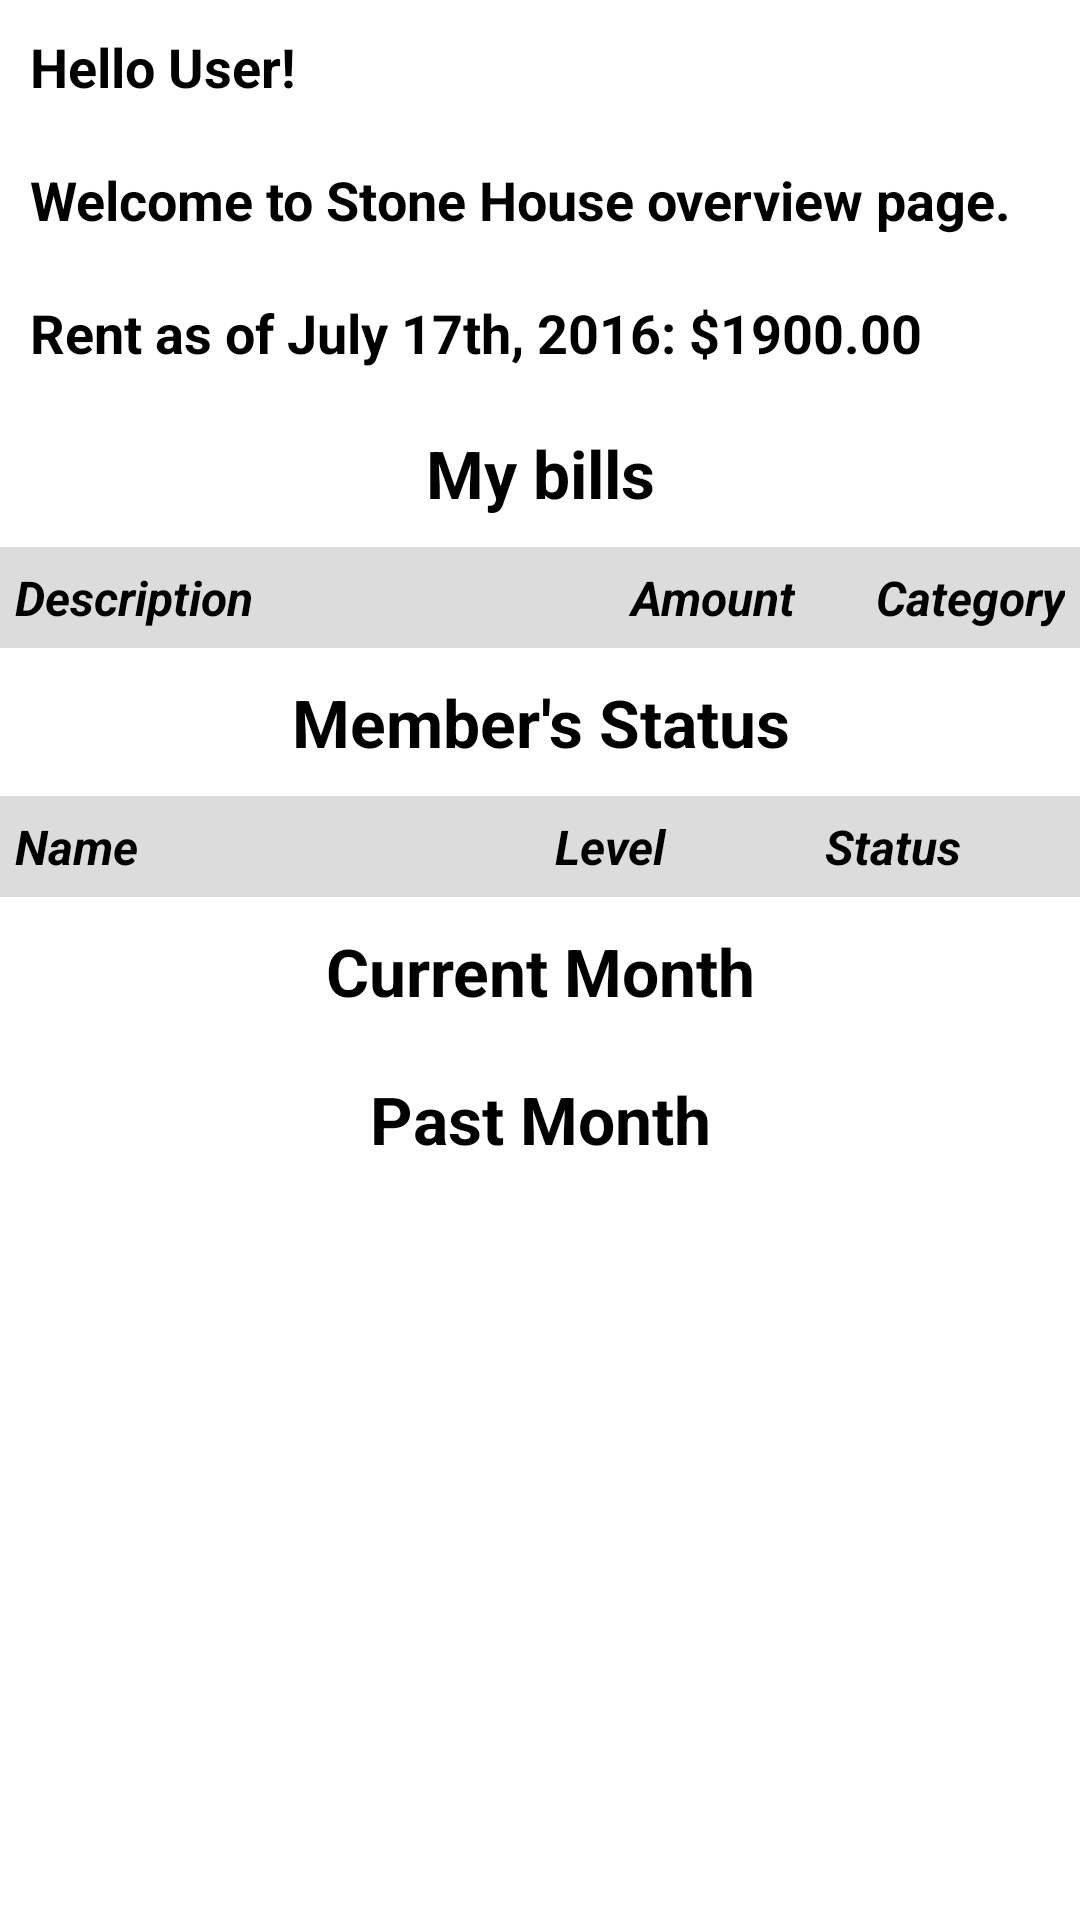

Produce the Android XML layout that renders to this screen, including the resource entries it uses.
<!-- AndroidManifest.xml: application theme AppTheme -->
<!-- res/layout/overview_layout.xml -->
<?xml version="1.0" encoding="utf-8"?>
<RelativeLayout xmlns:android="http://schemas.android.com/apk/res/android"
    style="@style/layout_full"
    android:id="@+id/overview_relative_layout">

    <ScrollView
        xmlns:tools="http://schemas.android.com/tools"
        android:scrollbars="vertical"
        android:fadingEdge="vertical"
        style="@style/layout_full"
        android:fillViewport="false">

        <LinearLayout
            android:orientation="vertical"
            tools:context=".view.OverviewActivity"
            style="@style/layout_full">
            >
            <TextView
                style="@style/layout_vertical"
                android:layout_weight="1"
                android:textAppearance="?android:attr/textAppearanceMedium"
                android:text="Hello User!"
                android:textStyle="bold"
                android:id="@+id/greetUserTextView"
                android:layout_gravity="center_horizontal"
                android:layout_margin="10dp"
                />

            <TextView
                style="@style/layout_vertical"
                android:layout_weight="1"
                android:textAppearance="?android:attr/textAppearanceMedium"
                android:text="Welcome to Stone House overview page."
                android:textStyle="bold"
                android:id="@+id/householdNameTextView"
                android:layout_gravity="center_horizontal"
                android:layout_margin="10dp"
                />

            <TextView
                style="@style/layout_vertical"
                android:layout_weight="1"
                android:textAppearance="?android:attr/textAppearanceMedium"
                android:text="Rent as of July 17th, 2016: $1900.00"
                android:textStyle="bold"
                android:id="@+id/houseHoldRentTextView"
                android:layout_gravity="center_horizontal"
                android:layout_margin="10dp"
                />

            <TextView
                style="@style/layout_vertical"
                android:layout_weight="1"
                android:textAppearance="?android:attr/textAppearanceLarge"
                android:text="My bills"
                android:id="@+id/textView4"
                android:textStyle="bold"
                android:gravity="center_horizontal"
                android:layout_margin="10dp"
                />

            <TableLayout
                android:layout_width="match_parent"
                android:layout_height="wrap_content"
                android:id="@+id/myBillsTableLayout"
                android:shrinkColumns="*"
                android:stretchColumns="*">

                <View
                    style="@style/style_record_horizontal_separator"
                    />

                <TableRow
                    android:layout_width="match_parent"
                    android:layout_height="match_parent"
                    android:id="@+id/labelsTableRow"
                    android:background="#DCDCDC">

                    <TextView
                        style="@style/style_bill_labels"
                        android:text="@string/description_label"
                        android:id="@+id/descLabel"
                        android:layout_weight="2"
                        />

                    <TextView
                        style="@style/style_bill_labels"
                        android:text="@string/amount_label"
                        android:id="@+id/amountLabel"
                        android:layout_weight="1"
                        android:gravity="right"
                        />

                    <TextView
                        style="@style/style_bill_labels"
                        android:text="@string/category_label"
                        android:id="@+id/categoryLabel"
                        android:layout_weight="1"
                        android:gravity="right"
                        />
                </TableRow>

                <View
                    style="@style/style_record_horizontal_separator"
                    />
            </TableLayout>

            <TextView
                style="@style/layout_vertical"
                android:layout_weight="1"
                android:textAppearance="?android:attr/textAppearanceLarge"
                android:text="Member's Status"
                android:id="@+id/textView5"
                android:textStyle="bold"
                android:layout_margin="10dp"
                android:gravity="center_horizontal"
                android:layout_height="0dp" />

            <TableLayout
                android:layout_width="match_parent"
                android:layout_height="wrap_content"
                android:id="@+id/membersStatusTableLayout"
                android:shrinkColumns="*"
                android:stretchColumns="*">

                <View
                    style="@style/style_record_horizontal_separator"
                    />

                <TableRow
                    android:layout_width="match_parent"
                    android:layout_height="match_parent"
                    android:id="@+id/labelsMemberStatusTR"
                    android:background="#DCDCDC">

                    <TextView
                        style="@style/style_bill_labels"
                        android:text="@string/full_name_label"
                        android:id="@+id/fullNameLabel"
                        android:layout_weight="2"
                        />

                    <TextView
                        style="@style/style_bill_labels"
                        android:text="@string/user_level_label"
                        android:id="@+id/userLevelLabel"
                        android:layout_weight="1"
                        />

                    <TextView
                        style="@style/style_bill_labels"
                        android:text="@string/user_status_label"
                        android:id="@+id/userStatusLabel"
                        android:layout_weight="1"
                        />
                </TableRow>

                <View
                    style="@style/style_record_horizontal_separator"
                    />

            </TableLayout>

            <TextView
                style="@style/layout_vertical"
                android:layout_weight="1"
                android:textAppearance="?android:attr/textAppearanceLarge"
                android:text="Current Month"
                android:id="@+id/textView6"
                android:textStyle="bold"
                android:layout_margin="10dp"
                android:gravity="center_horizontal" />

            <TextView
                style="@style/layout_vertical"
                android:layout_weight="1"
                android:textAppearance="?android:attr/textAppearanceLarge"
                android:text="Past Month"
                android:id="@+id/textView7"
                android:textStyle="bold"
                android:layout_margin="10dp"
                android:gravity="center_horizontal" />

        </LinearLayout>
    </ScrollView>
</RelativeLayout>
<!-- resources referenced by this layout -->
<resources>
  <string name="amount_label">Amount</string>
  <string name="category_label">Category</string>
  <string name="description_label">Description</string>
  <string name="full_name_label">Name</string>
  <string name="user_level_label">Level</string>
  <string name="user_status_label">Status</string>
  <style name="layout_full">
          <item name="android:layout_width">fill_parent</item>
          <item name="android:layout_height">fill_parent</item>
      </style>
  <style name="layout_vertical" parent="layout_full">
          <item name="android:layout_height">0px</item>
      </style>
  <style name="style_bill_labels">
          <item name="android:layout_width">0dp</item>
          <item name="android:layout_height">wrap_content</item>
          <item name="android:textAppearance">?android:attr/textAppearanceMedium</item>
          <item name="android:textStyle">bold|italic</item>
          <item name="android:padding">5dp</item>
          <item name="android:textSize">16sp</item>
      </style>
  <style name="style_record_horizontal_separator">
          <item name="android:layout_width">match_parent</item>
          <item name="android:layout_height">1dp</item>
          <item name="android:background">#DCDCDC</item>
          <item name="android:visibility">visible</item>
      </style>
  <style name="AppTheme" parent="android:Theme.Holo.Light.DarkActionBar">
          <item name="android:windowDrawsSystemBarBackgrounds">true</item>
      </style>
</resources>
